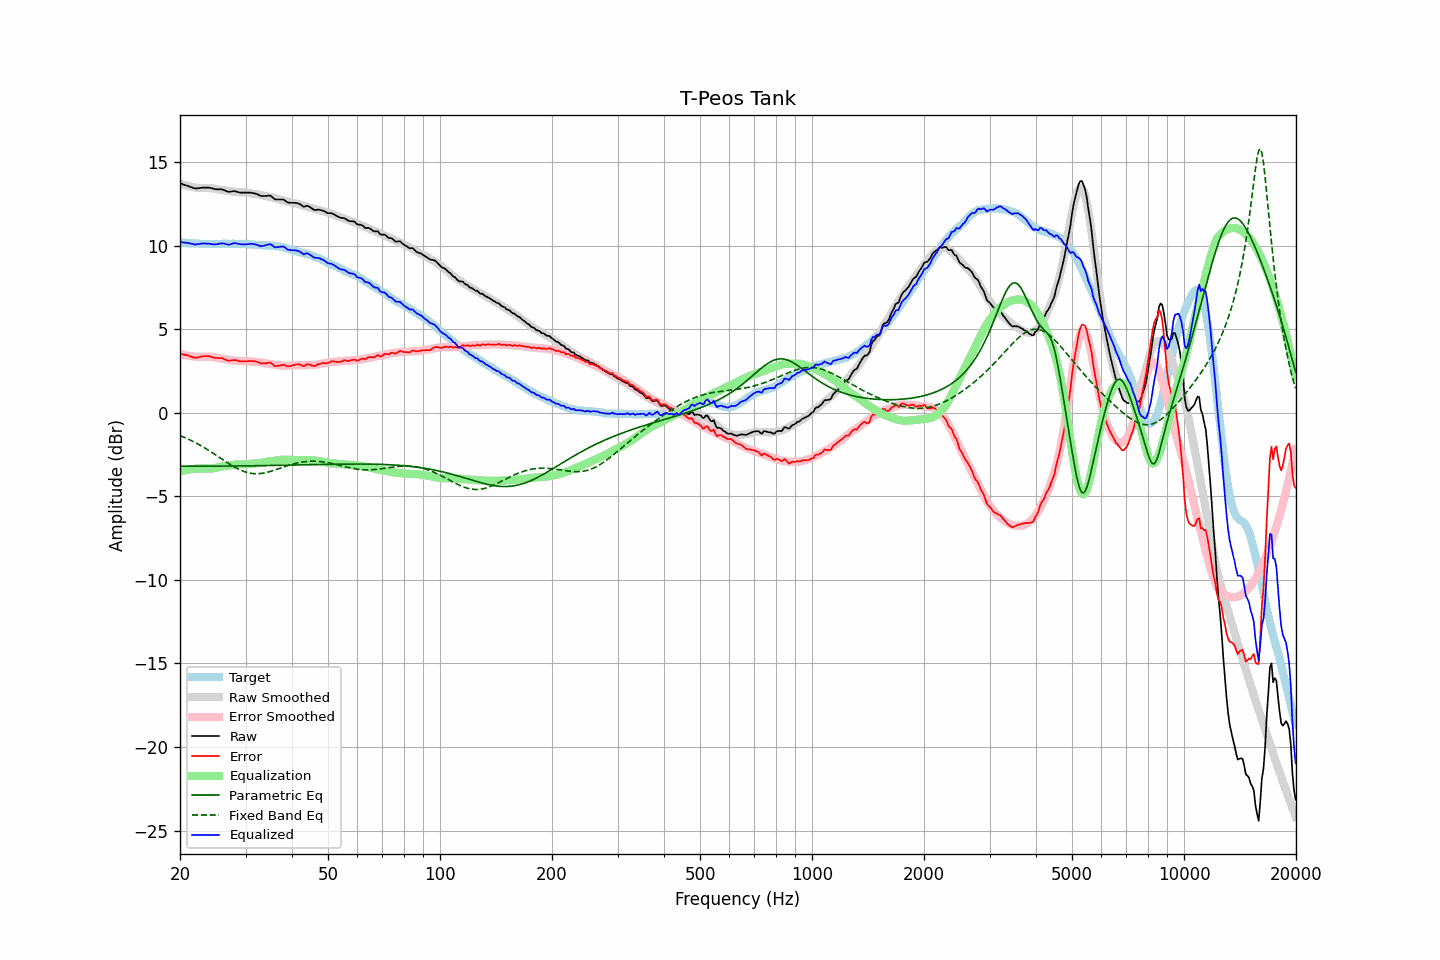

Source data for this figure (header and first rows):
frequency, raw, error, smoothed, error_smoothed, equalization, parametric_eq, fixed_band_eq, equalized_raw, equalized_smoothed, target
20.00, 13.72, 3.53, 13.71, 3.51, -3.51, -3.20, -1.37, 10.21, 10.19, 10.19
20.20, 13.69, 3.51, 13.67, 3.49, -3.49, -3.20, -1.41, 10.20, 10.18, 10.18
20.40, 13.65, 3.48, 13.64, 3.47, -3.47, -3.20, -1.45, 10.18, 10.17, 10.17
20.61, 13.62, 3.45, 13.61, 3.45, -3.45, -3.20, -1.49, 10.18, 10.16, 10.17
20.81, 13.59, 3.44, 13.58, 3.43, -3.43, -3.20, -1.53, 10.16, 10.16, 10.15
21.02, 13.56, 3.41, 13.56, 3.41, -3.41, -3.20, -1.58, 10.15, 10.15, 10.15
21.23, 13.52, 3.38, 13.54, 3.40, -3.40, -3.20, -1.62, 10.13, 10.14, 10.14
21.44, 13.49, 3.34, 13.52, 3.38, -3.38, -3.20, -1.67, 10.11, 10.13, 10.15
21.66, 13.45, 3.31, 13.50, 3.37, -3.37, -3.20, -1.72, 10.08, 10.13, 10.14
21.87, 13.42, 3.29, 13.48, 3.36, -3.36, -3.20, -1.77, 10.06, 10.12, 10.13
22.09, 13.41, 3.29, 13.46, 3.35, -3.35, -3.20, -1.82, 10.06, 10.12, 10.12
22.31, 13.42, 3.30, 13.45, 3.34, -3.34, -3.20, -1.87, 10.08, 10.11, 10.12
22.54, 13.43, 3.32, 13.45, 3.34, -3.34, -3.20, -1.92, 10.09, 10.11, 10.11
22.76, 13.45, 3.35, 13.44, 3.34, -3.34, -3.20, -1.98, 10.11, 10.10, 10.10
22.99, 13.46, 3.37, 13.44, 3.34, -3.34, -3.20, -2.03, 10.12, 10.10, 10.09
23.22, 13.46, 3.38, 13.44, 3.34, -3.34, -3.20, -2.09, 10.12, 10.09, 10.08
23.45, 13.46, 3.37, 13.43, 3.34, -3.34, -3.20, -2.15, 10.12, 10.09, 10.09
23.69, 13.46, 3.38, 13.44, 3.35, -3.35, -3.20, -2.20, 10.11, 10.09, 10.08
23.92, 13.46, 3.38, 13.44, 3.35, -3.35, -3.20, -2.26, 10.11, 10.09, 10.08
24.16, 13.44, 3.35, 13.43, 3.35, -3.35, -3.20, -2.33, 10.09, 10.09, 10.09
24.40, 13.42, 3.32, 13.43, 3.34, -3.34, -3.20, -2.39, 10.08, 10.09, 10.10
24.65, 13.39, 3.29, 13.41, 3.32, -3.32, -3.20, -2.45, 10.07, 10.09, 10.10
24.89, 13.37, 3.27, 13.40, 3.31, -3.31, -3.20, -2.51, 10.07, 10.09, 10.10
25.14, 13.36, 3.27, 13.38, 3.28, -3.28, -3.20, -2.58, 10.08, 10.09, 10.09
25.39, 13.36, 3.27, 13.36, 3.26, -3.26, -3.20, -2.64, 10.10, 10.10, 10.09
25.65, 13.36, 3.27, 13.34, 3.24, -3.24, -3.20, -2.71, 10.12, 10.10, 10.09
25.91, 13.36, 3.26, 13.33, 3.23, -3.23, -3.20, -2.77, 10.14, 10.10, 10.10
26.16, 13.33, 3.22, 13.31, 3.21, -3.21, -3.20, -2.84, 10.12, 10.10, 10.11
26.43, 13.29, 3.18, 13.29, 3.19, -3.19, -3.20, -2.90, 10.10, 10.10, 10.11
26.69, 13.25, 3.14, 13.28, 3.18, -3.18, -3.20, -2.96, 10.08, 10.10, 10.11
26.96, 13.21, 3.11, 13.27, 3.16, -3.16, -3.19, -3.02, 10.05, 10.10, 10.10
27.23, 13.21, 3.11, 13.25, 3.15, -3.15, -3.19, -3.09, 10.06, 10.10, 10.10
27.50, 13.23, 3.13, 13.24, 3.14, -3.14, -3.19, -3.14, 10.10, 10.10, 10.10
27.77, 13.25, 3.14, 13.23, 3.12, -3.12, -3.19, -3.20, 10.13, 10.10, 10.11
28.05, 13.25, 3.14, 13.21, 3.11, -3.11, -3.19, -3.26, 10.14, 10.10, 10.11
28.33, 13.23, 3.14, 13.20, 3.10, -3.10, -3.19, -3.31, 10.13, 10.10, 10.09
28.62, 13.20, 3.11, 13.20, 3.10, -3.10, -3.19, -3.36, 10.11, 10.10, 10.09
28.90, 13.17, 3.07, 13.19, 3.09, -3.09, -3.19, -3.41, 10.08, 10.10, 10.10
29.19, 13.16, 3.06, 13.19, 3.09, -3.09, -3.19, -3.45, 10.07, 10.09, 10.10
29.48, 13.16, 3.07, 13.19, 3.10, -3.10, -3.19, -3.49, 10.07, 10.09, 10.09
29.78, 13.16, 3.07, 13.18, 3.09, -3.09, -3.18, -3.52, 10.07, 10.09, 10.09
30.08, 13.16, 3.06, 13.17, 3.09, -3.09, -3.18, -3.56, 10.07, 10.08, 10.10
30.38, 13.16, 3.07, 13.16, 3.08, -3.08, -3.18, -3.58, 10.08, 10.08, 10.09
30.68, 13.16, 3.09, 13.14, 3.07, -3.07, -3.18, -3.61, 10.09, 10.07, 10.07
30.99, 13.16, 3.09, 13.12, 3.06, -3.06, -3.18, -3.62, 10.10, 10.06, 10.07
31.30, 13.14, 3.08, 13.11, 3.05, -3.05, -3.18, -3.64, 10.10, 10.06, 10.06
31.61, 13.12, 3.07, 13.09, 3.04, -3.04, -3.18, -3.65, 10.08, 10.05, 10.05
31.93, 13.10, 3.06, 13.08, 3.04, -3.04, -3.18, -3.65, 10.07, 10.05, 10.04
32.24, 13.07, 3.03, 13.07, 3.04, -3.04, -3.17, -3.65, 10.04, 10.04, 10.04
32.57, 13.02, 3.00, 13.06, 3.03, -3.03, -3.17, -3.65, 10.00, 10.03, 10.02
32.89, 12.97, 2.95, 13.04, 3.01, -3.01, -3.17, -3.64, 9.96, 10.03, 10.02
33.22, 12.96, 2.94, 13.02, 3.00, -3.00, -3.17, -3.63, 9.97, 10.02, 10.02
33.55, 12.96, 2.95, 12.99, 2.98, -2.98, -3.17, -3.61, 9.99, 10.01, 10.01
33.89, 12.96, 2.94, 12.97, 2.95, -2.95, -3.17, -3.59, 10.01, 10.01, 10.02
34.23, 12.97, 2.97, 12.94, 2.93, -2.93, -3.16, -3.57, 10.04, 10.01, 10.00
34.57, 12.98, 2.98, 12.92, 2.92, -2.92, -3.16, -3.55, 10.06, 10.00, 10.00
34.92, 12.99, 3.00, 12.90, 2.91, -2.91, -3.16, -3.52, 10.08, 9.99, 9.99
35.27, 12.93, 2.93, 12.88, 2.89, -2.89, -3.16, -3.49, 10.04, 9.99, 10.00
35.62, 12.84, 2.86, 12.86, 2.88, -2.88, -3.16, -3.46, 9.96, 9.98, 9.98
35.97, 12.76, 2.78, 12.84, 2.87, -2.87, -3.16, -3.43, 9.89, 9.97, 9.98
... 635 more rows
